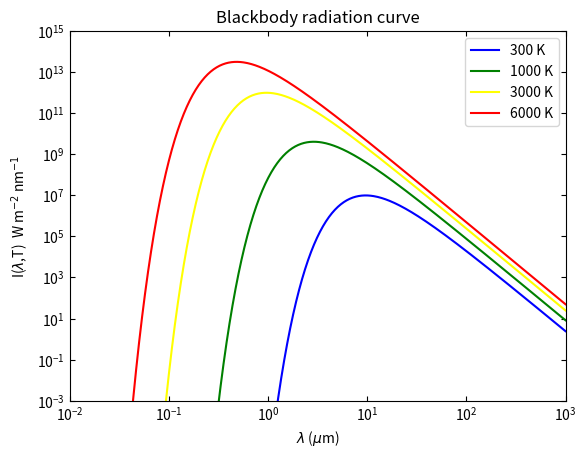

Write the Python code that produced this figure.
import numpy as np
import matplotlib.pyplot as plt

c = 3*1e8
h = 6.626*1e-34
k = 1.38*1e-23

def planck(T, l):
	num = 2.0*h*c**2
	a = h*c/(l*1e-6*k*T)
	denom = (l*1e-6)**5*(np.exp(a)-1.0)
	return num*1e-9/denom


def mac(T, l):
	num1 = 4.0*h1*c1**2
	a1 = h1*c1/(l*1e-6*k*T)
	denom1 = (l*1e-6)**5*(np.exp(a1)-1.0)
	return num*1e-9/denom


T = [300,1000,3000,6000]
L = np.logspace(-2,3,500)

cm = ['blue','green','yellow','red']
const = []

for i in range(0,4):
	temp = T[i]
	B = planck(temp, L)
	index = np.unravel_index(np.argmax(B),B.shape)
	const.append(L[index]*1e-6*temp)
	plt.plot(L,B*1e9, color=cm[i])
	plt.pause(1e-6)

mean = sum(const)/4
print('The constant \lambda_max * T is ',mean,'m K')

plt.xlabel('$\lambda$ ($\mu$m)')
plt.ylabel('I($\lambda$,T)  W m$^{-2}$ nm$^{-1}$')
plt.xscale('log')
plt.yscale('log')
plt.xlim(0.01,1000)
plt.ylim(1e-3,1e15)
plt.tick_params(axis="y",direction="in",right=True)
plt.tick_params(axis="x",direction="in",top=True)
plt.tick_params(axis="y",direction="in",right=True)
plt.tick_params(axis="x", which = 'minor', bottom=False)
plt.legend(('300 K', '1000 K', '3000 K', '6000 K'),loc='upper right')
plt.title('Blackbody radiation curve')
plt.show()
